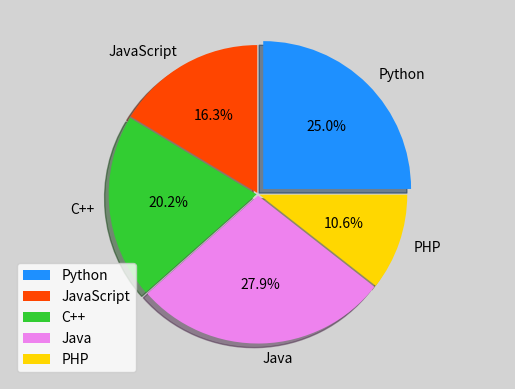

Generate this figure with matplotlib:
'''
饼图
'''
import numpy as np
import matplotlib.pyplot as mp

values = [26, 17, 21, 29, 11]
spaces = [0.05, 0.01, 0.01, 0.01, 0.01]
labels = ['Python', 'JavaScript',
          'C++', 'Java', 'PHP']
colors = ['dodgerblue', 'orangered',
          'limegreen', 'violet', 'gold']

mp.figure('Pie Chart', facecolor='lightgray')
mp.axis('equal')  # 设置等轴比例绘制饼状图
mp.pie(values, spaces, labels, colors,
       '%.1f%%', shadow=True)
mp.legend()
mp.show()

